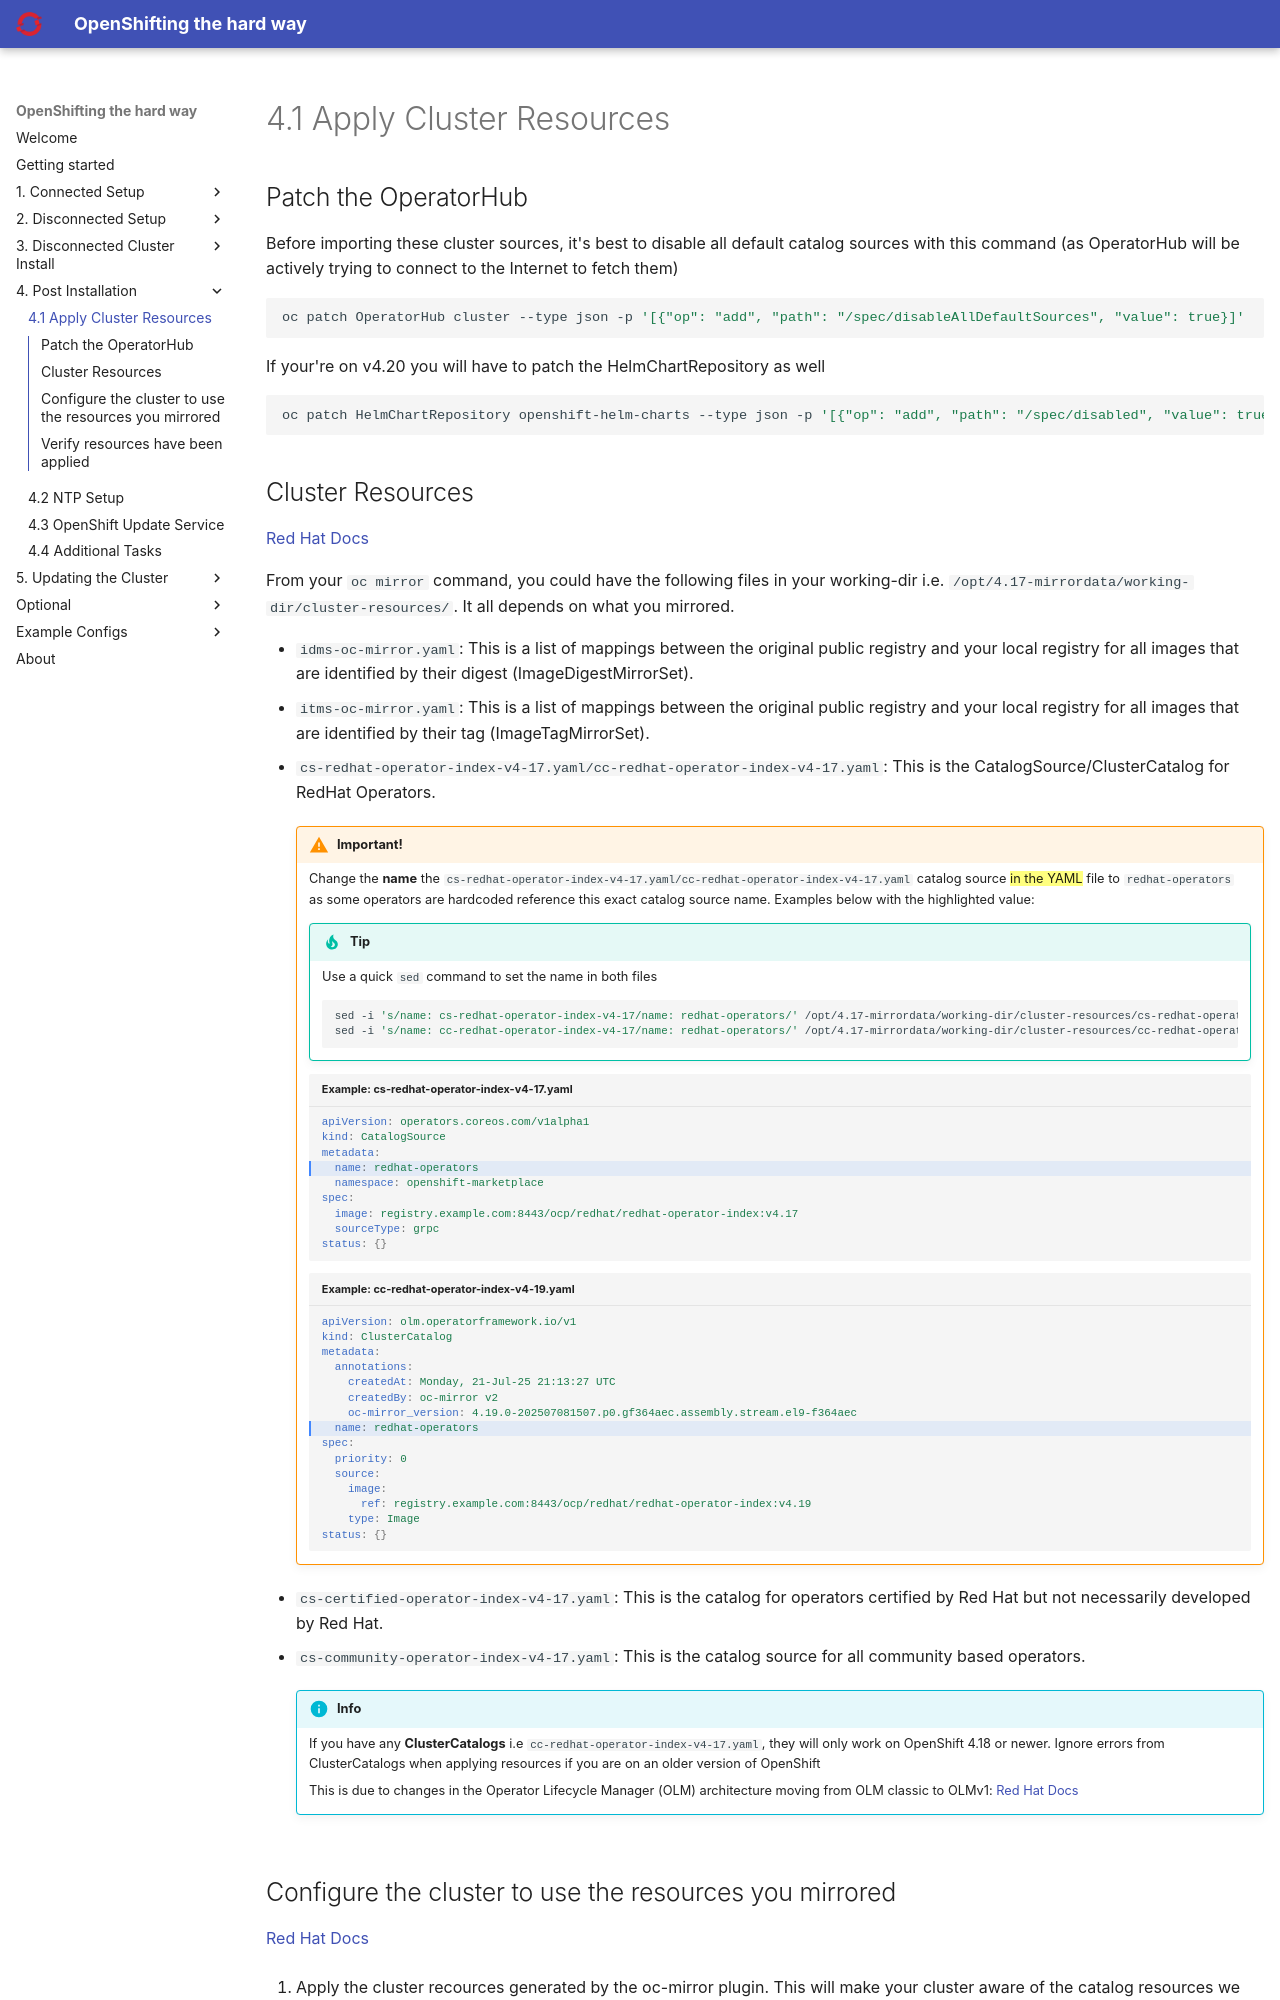

repository: yojoshb/disco-docs · page: postinstall/resources.html · generator: mkdocs

## Patch the OperatorHub
Before importing these cluster sources, it's best to disable all default catalog sources with this command (as OperatorHub will be actively trying to connect to the Internet to fetch them)
```{ .bash }
oc patch OperatorHub cluster --type json -p '[{"op": "add", "path": "/spec/disableAllDefaultSources", "value": true}]'
```

If your're on v4.20 you will have to patch the HelmChartRepository as well
```{ .bash }
oc patch HelmChartRepository openshift-helm-charts --type json -p '[{"op": "add", "path": "/spec/disabled", "value": true}]'
```
